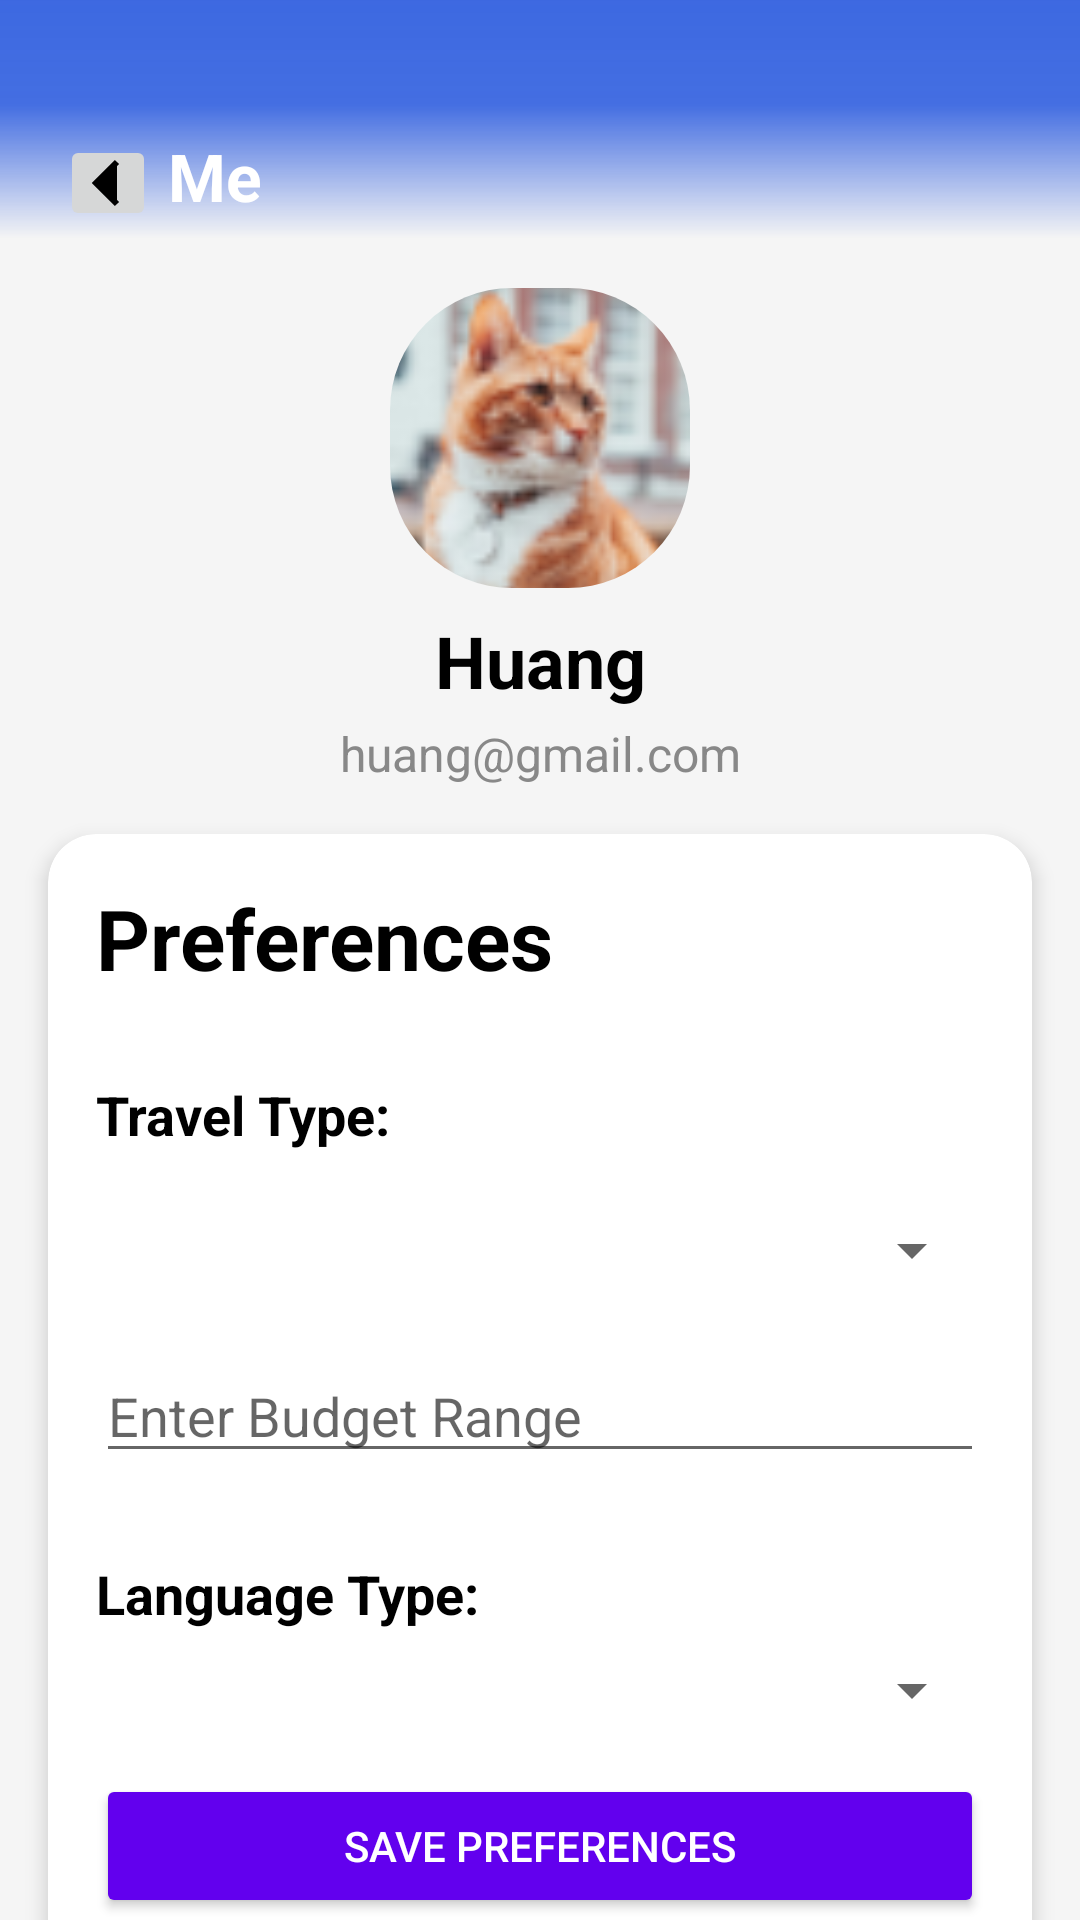

Write the Android layout XML for this screen, with the resource values it uses.
<!-- AndroidManifest.xml: fallback theme Theme.MaterialComponents.DayNight.NoActionBar -->
<!-- res/layout/profile_fragment.xml -->
<?xml version="1.0" encoding="utf-8"?>
<androidx.constraintlayout.widget.ConstraintLayout
    xmlns:android="http://schemas.android.com/apk/res/android"
    xmlns:app="http://schemas.android.com/apk/res-auto"
    xmlns:tools="http://schemas.android.com/tools"
    android:layout_width="match_parent"
    android:layout_height="match_parent"
    android:background="#F5F5F5">

    

    <ImageView
        android:id="@+id/main_head_background"
        android:layout_width="0dp"
        android:layout_height="80dp"
        android:background="@drawable/main_head"
        app:layout_constraintEnd_toEndOf="parent"
        app:layout_constraintHorizontal_bias="0.0"
        app:layout_constraintStart_toStartOf="parent"
        app:layout_constraintTop_toTopOf="parent" />

    <ImageButton
        android:id="@+id/button_back"
        android:layout_width="32dp"
        android:layout_height="32dp"
        android:layout_marginStart="20dp"
        android:layout_marginTop="45dp"
        android:src="@drawable/hotel_ic_arrow_back"
        app:layout_constraintStart_toStartOf="parent"
        app:layout_constraintTop_toTopOf="@id/main_head_background" />

    <ImageView
        android:id="@+id/logOut_icon"
        android:layout_width="24dp"
        android:layout_height="24dp"
        android:layout_marginTop="45dp"
        android:layout_marginEnd="16dp"
        android:contentDescription="Logout Icon"
        android:src="@drawable/logout"
        app:layout_constraintEnd_toEndOf="parent"
        app:layout_constraintTop_toTopOf="@id/main_head_background" />
    <TextView
        android:id="@+id/profile_title"
        android:layout_width="wrap_content"
        android:layout_height="wrap_content"
        android:layout_marginStart="4dp"
        android:layout_marginTop="44dp"
        android:text="Me"
        android:textColor="#FFFFFF"
        android:textSize="22sp"
        android:textStyle="bold"
        app:layout_constraintStart_toEndOf="@id/button_back"
        app:layout_constraintTop_toTopOf="@id/main_head_background" />

    
    <ImageView
        android:id="@+id/profile_picture"
        android:layout_width="100dp"
        android:layout_height="100dp"
        android:layout_marginTop="16dp"
        android:background="@drawable/circle_background"
        android:clipToOutline="true"
        android:scaleType="centerCrop"
        android:src="@drawable/main1_rectangle"
        app:layout_constraintTop_toBottomOf="@id/main_head_background"
        app:layout_constraintStart_toStartOf="parent"
        app:layout_constraintEnd_toEndOf="parent" />

    
    <TextView
        android:id="@+id/profile_username_txt"
        android:layout_width="wrap_content"
        android:layout_height="wrap_content"
        android:text="Huang"
        android:textColor="#000000"
        android:textSize="24sp"
        android:textStyle="bold"
        app:layout_constraintTop_toBottomOf="@id/profile_picture"
        app:layout_constraintStart_toStartOf="parent"
        app:layout_constraintEnd_toEndOf="parent"
        android:layout_marginTop="8dp" />


    
    <TextView
        android:id="@+id/profile_email_txt"
        android:layout_width="wrap_content"
        android:layout_height="wrap_content"
        android:text="huang@gmail.com"
        android:textColor="#888888"
        android:textSize="16sp"
        app:layout_constraintTop_toBottomOf="@id/profile_username_txt"
        app:layout_constraintStart_toStartOf="parent"
        app:layout_constraintEnd_toEndOf="parent"
        android:layout_marginTop="4dp" />

    
    <androidx.cardview.widget.CardView
        android:id="@+id/preferences_section"
        android:layout_width="match_parent"
        android:layout_height="wrap_content"
        android:layout_margin="16dp"
        app:cardCornerRadius="16dp"
        app:cardElevation="4dp"
        app:cardBackgroundColor="#FFFFFF"
        app:layout_constraintTop_toBottomOf="@id/profile_email_txt"
        app:layout_constraintStart_toStartOf="parent"
        app:layout_constraintEnd_toEndOf="parent">

        <LinearLayout
            android:layout_width="match_parent"
            android:layout_height="500dp"
            android:orientation="vertical"
            android:padding="16dp">

            <TextView
                android:layout_width="wrap_content"
                android:layout_height="wrap_content"
                android:text="Preferences"
                android:textColor="#000000"
                android:textSize="28sp"
                android:textStyle="bold" />

            <TextView
                android:layout_width="wrap_content"
                android:layout_height="wrap_content"
                android:text="Travel Type:"
                android:textColor="#000000"
                android:textSize="18sp"
                android:textStyle="bold"
                android:layout_marginTop="28dp"/>


            
            <Spinner
                android:id="@+id/travel_type_spinner"
                android:layout_width="match_parent"
                android:layout_height="50dp"
                android:layout_marginTop="8dp" />

            
            <EditText
                android:id="@+id/budget_range_edit_text"
                android:layout_width="match_parent"
                android:layout_height="wrap_content"
                android:layout_marginTop="8dp"
                android:hint="Enter Budget Range"
                android:inputType="numberDecimal" />

            <TextView
                android:layout_width="wrap_content"
                android:layout_height="wrap_content"
                android:text="Language Type:"
                android:textColor="#000000"
                android:textSize="18sp"
                android:textStyle="bold"
                android:layout_marginTop="28dp"/>

            
            <Spinner
                android:id="@+id/language_spinner"
                android:layout_width="match_parent"
                android:layout_height="wrap_content"
                android:layout_marginTop="8dp" />

            
            <Button
                android:id="@+id/save_preferences_button"
                android:layout_width="match_parent"
                android:layout_height="wrap_content"
                android:layout_marginTop="16dp"
                android:text="Save Preferences"
                android:backgroundTint="@color/purple_500"
                android:textColor="@android:color/white"/>
        </LinearLayout>
    </androidx.cardview.widget.CardView>


</androidx.constraintlayout.widget.ConstraintLayout>
<!-- resources referenced by this layout -->
<resources>
  <color name="purple_500">#FF6200EE</color>
  <!-- drawable circle_background (drawable) -->
  <shape xmlns:android="http://schemas.android.com/apk/res/android">
      <solid android:color="#ffffff" />
      <corners android:radius="40.5dp" />
  </shape>
  <!-- drawable hotel_ic_arrow_back (drawable) -->
  <?xml version="1.0" encoding="utf-8"?>
  <vector xmlns:android="http://schemas.android.com/apk/res/android"
      android:width="24dp"
      android:height="24dp"
      android:viewportWidth="24"
      android:viewportHeight="24">
      <path
          android:fillColor="#000000"
          android:pathData="M15,19L8,12L15,5"
          android:strokeColor="#000000"
          android:strokeWidth="2" />
  </vector>
  <!-- drawable main1_rectangle: png bitmap (drawable, 7400 bytes) -->
  <!-- drawable main_head (drawable) -->
  <vector
      xmlns:android="http://schemas.android.com/apk/res/android"
      xmlns:aapt="http://schemas.android.com/aapt"
      android:width="411dp"
      android:height="250dp"
      android:viewportWidth="411"
      android:viewportHeight="250"
      >
      <group>
          <clip-path
              android:pathData="M0 0H411V250H0V0Z"
              />
          <group
              android:translateX="1"
              android:translateY="0"
              android:pivotX="205.5"
              android:pivotY="125"
              android:scaleX="2"
              android:scaleY="2"
              android:rotation="90"
              >
              <path
                  android:pathData="M0 0V250H411V0"
                  >
                  <aapt:attr name="android:fillColor">
                      <gradient
                          android:type="linear"
                          android:startX="102.75"
                          android:startY="125"
                          android:endX="308.25"
                          android:endY="125"
                          >
                          <item
                              android:color="#3865E0"
                              android:offset="0"
                              />
                          <item
                              android:color="#F03865E0"
                              android:offset="0.46"
                              />
                          <item
                              android:color="#003865E0"
                              android:offset="0.8"
                              />
                      </gradient>
                  </aapt:attr>
              </path>
          </group>
      </group>
  </vector>
</resources>
